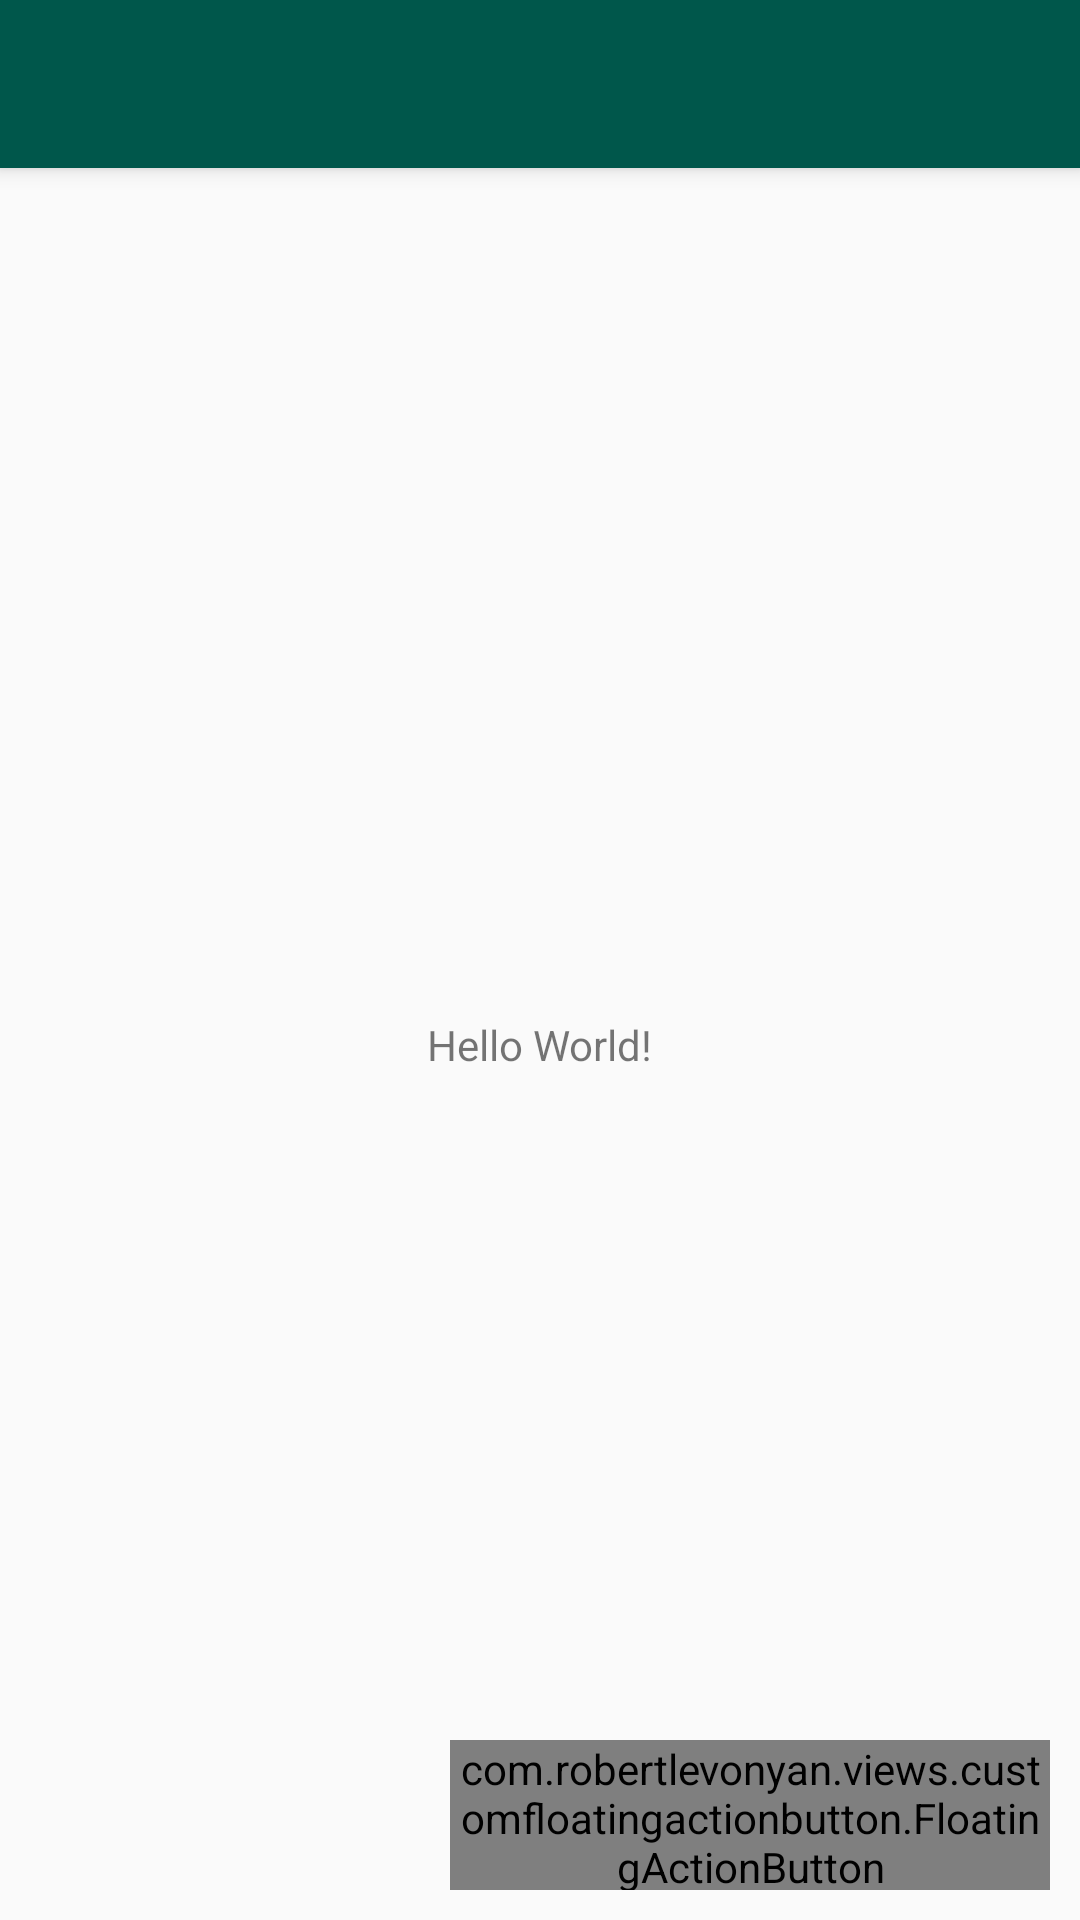

Android layout source for this screen:
<!-- AndroidManifest.xml: application theme AppTheme -->
<!-- res/layout/main_ativity_entry_screen_silent_noise.xml -->
<?xml version="1.0" encoding="utf-8"?>
<android.support.design.widget.CoordinatorLayout xmlns:android="http://schemas.android.com/apk/res/android"
    xmlns:app="http://schemas.android.com/apk/res-auto"
    xmlns:tools="http://schemas.android.com/tools"
    android:layout_width="match_parent"
    android:layout_height="match_parent"
    tools:context=".activities.EntryScreenSilentNoise">

    <android.support.design.widget.AppBarLayout
        android:layout_width="match_parent"
        android:layout_height="wrap_content"
        android:theme="@style/AppTheme.AppBarOverlay">

        <android.support.v7.widget.Toolbar
            android:id="@+id/toolbar"
            android:layout_width="match_parent"
            android:layout_height="?attr/actionBarSize"
            android:background="@color/colorPrimaryDark"
            app:popupTheme="@style/AppTheme.PopupOverlay" />

    </android.support.design.widget.AppBarLayout>

    <include layout="@layout/content_entry_screen_silent_noise" />

    <com.robertlevonyan.views.customfloatingactionbutton.FloatingActionButton
        android:id="@+id/add_schedule_fab"
        android:layout_width="200dp"
        android:layout_height="50dp"
        android:layout_gravity="bottom|end"
        android:layout_marginEnd="10dp"
        android:layout_marginBottom="10dp"
        android:textAppearance="@style/TextAppearance.AppCompat"
        android:textColorLink="@color/colorPrimaryDark"
        android:textSize="16dp"
        app:fabIcon="@drawable/ic_add_circle_black_30dp"
        app:fabIconColor="@color/black"
        app:fabIconPosition="start"
        app:fabText="Add schedule"
        app:fabTextColor="@color/black"
        app:fabType="roundedSquare"
        app:fabColor="@color/green"/>


</android.support.design.widget.CoordinatorLayout>
<!-- res/layout/content_entry_screen_silent_noise.xml (included above) -->
<?xml version="1.0" encoding="utf-8"?>
<android.support.constraint.ConstraintLayout xmlns:android="http://schemas.android.com/apk/res/android"
    xmlns:app="http://schemas.android.com/apk/res-auto"
    xmlns:tools="http://schemas.android.com/tools"
    android:layout_width="match_parent"
    android:layout_height="match_parent"
    app:layout_behavior="@string/appbar_scrolling_view_behavior"
    tools:context=".EntryScreenSilentNoise"
    tools:showIn="@layout/activity_entry_screen_silent_noise">

    <TextView
        android:id="@+id/tekstId"
        android:layout_width="wrap_content"
        android:layout_height="wrap_content"
        android:text="Hello World!"
        app:layout_constraintBottom_toBottomOf="parent"
        app:layout_constraintLeft_toLeftOf="parent"
        app:layout_constraintRight_toRightOf="parent"
        app:layout_constraintTop_toTopOf="parent" />

</android.support.constraint.ConstraintLayout>
<!-- res/layout/activity_entry_screen_silent_noise.xml (included above) -->
<?xml version="1.0" encoding="utf-8"?>
<android.support.design.widget.CoordinatorLayout xmlns:android="http://schemas.android.com/apk/res/android"
    xmlns:app="http://schemas.android.com/apk/res-auto"
    xmlns:tools="http://schemas.android.com/tools"
    android:layout_width="match_parent"
    android:layout_height="match_parent"
    tools:context=".EntryScreenSilentNoise">

    <android.support.design.widget.AppBarLayout
        android:layout_width="match_parent"
        android:layout_height="wrap_content"
        android:theme="@style/AppTheme.AppBarOverlay">

        <android.support.v7.widget.Toolbar
            android:id="@+id/toolbar"
            android:layout_width="match_parent"
            android:layout_height="?attr/actionBarSize"
            android:background="?attr/colorPrimary"
            app:popupTheme="@style/AppTheme.PopupOverlay" />

    </android.support.design.widget.AppBarLayout>

    <include layout="@layout/content_entry_screen_silent_noise" />

    <android.support.design.widget.FloatingActionButton
        android:id="@+id/fab"
        android:layout_width="wrap_content"
        android:layout_height="wrap_content"
        android:layout_gravity="bottom|end"
        android:layout_margin="@dimen/fab_margin"
        app:backgroundTint="@android:color/holo_blue_dark"
        app:srcCompat="@android:drawable/ic_dialog_email"
        tools:srcCompat="@android:drawable/ic_input_add" />

</android.support.design.widget.CoordinatorLayout>
<!-- resources referenced by this layout -->
<resources>
  <color name="black">#000000</color>
  <color name="colorPrimaryDark">#00574b</color>
  <color name="green">#24890e</color>
  <dimen name="fab_margin">16dp</dimen>
  <!-- drawable ic_add_circle_black_30dp (drawable) -->
  <vector android:height="30dp" android:tint="#27D71E"
      android:viewportHeight="24.0" android:viewportWidth="24.0"
      android:width="30dp" xmlns:android="http://schemas.android.com/apk/res/android">
      <path android:fillColor="#FF000000" android:pathData="M12,2C6.48,2 2,6.48 2,12s4.48,10 10,10 10,-4.48 10,-10S17.52,2 12,2zM17,13h-4v4h-2v-4L7,13v-2h4L11,7h2v4h4v2z"/>
  </vector>
  <style name="AppTheme.AppBarOverlay" parent="Base.Theme.AppCompat.Light.DarkActionBar" />
  <style name="AppTheme.PopupOverlay" parent="Base.Theme.AppCompat.Light" />
  <style name="AppTheme" parent="Base.Theme.AppCompat.Light.DarkActionBar">
          
          <item name="colorPrimary">@color/colorPrimary</item>
          <item name="colorPrimaryDark">@color/colorPrimaryDark</item>
          <item name="colorAccent">@color/colorAccent</item>
      </style>
  <color name="colorPrimary">#850085</color>
  <color name="colorAccent">#D81B60</color>
</resources>
